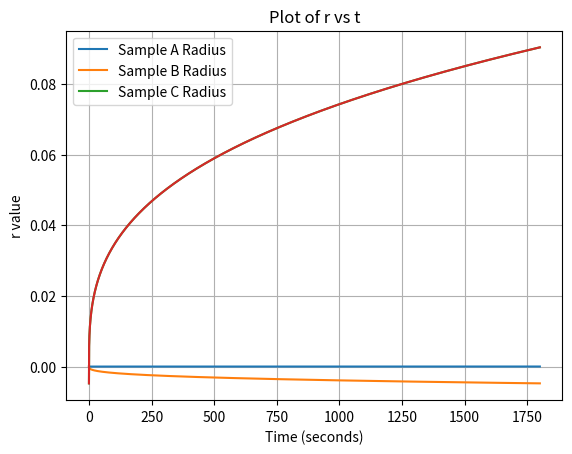

Python code for this plot:
import numpy as np
import matplotlib.pyplot as plt

# Constants
R = 8.314  # Gas constant in J/(mol*K)
t = np.linspace(0, 30*60, 100000)  # Time array from 0 to 30 minutes with 1-second intervals

# Initial conditions
interfacial_energy = [475e-3, 450e-3, 350e-3]  # in J/m^2
#equilibreum_concentration = [0.011, 0.003, 0.0005]  # in mol/m^3
diffusion_coefficient = [2.6e-16, 4.0e-18, 2.0e-21]  # in m^2/s
T = [780 + 273.15, 660 + 273.15, 500 + 273.15]  # in K
molar_volume = [(7.09e-6) * 3 * 16.35 * (T[i] - 25) for i in range(len(T))]

cu_wt = 1.4/100
material_density = 7800
molar_mass_cu = 63.546*10**-3
copper_density = 8850
a = 100*10**-9


# Function to calculate r values
def calculate_r(interfacial_energy, molar_volume, diffusion_coefficient, T, previous_r=0):
    def Ce (previous_r):
        r = (((cu_wt)*(material_density))/(molar_mass_cu)) - ((copper_density)*(4/3)*(np.pi)*(previous_r**3))/((a**3)*(molar_mass_cu))
        print(r)
        return r
    radius = np.cbrt((8 * interfacial_energy * (molar_volume**2) * Ce(previous_r) * diffusion_coefficient * t) / (9 * R * T) + (previous_r**3))
    return radius


# Calculating r values for each set of initial conditions
r_values = []
previous_r = 0
for i in range(len(T)):
    r = calculate_r(
        interfacial_energy[i],
        molar_volume[i],
        diffusion_coefficient[i],
        T[i],
        previous_r
    )
    r_values.append(r)
    previous_r = r[-1]  # Update previous_r to the last value of the current r

# Plotting the results
for i, r in enumerate(r_values):
    plt.plot(t, r, label=f'Sample {chr(65+i)} Radius')

plt.plot(t, r)
plt.xlabel('Time (seconds)')
plt.ylabel('r value')
plt.title('Plot of r vs t')
plt.legend()
plt.grid(True)
plt.show()

"""

r1 = r_values[0]
r2 = r_values[1]
r3 = r_values[2]

G = 81600*10**6
b = 0.255*10**-9
f = 0.0584
strength_A = ((0.538*G*b*(np.sqrt(f)))/(2*r1[-1]))*(np.log((r1[-1])/(2*b)))
print(strength_A)

strength_B = ((0.538*G*b*(np.sqrt(f)))/(2*r2[-1]))*(np.log((r2[-1])/(2*b)))
print(strength_B)

strength_C = ((0.538*G*b*(np.sqrt(f)))/(2*r3[-1]))*(np.log((r3[-1])/(2*b)))
print(strength_C)

"""
